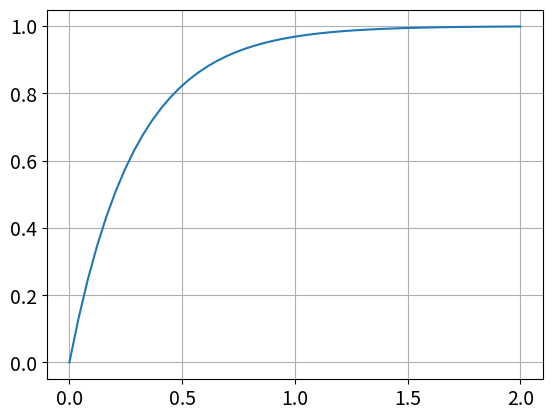
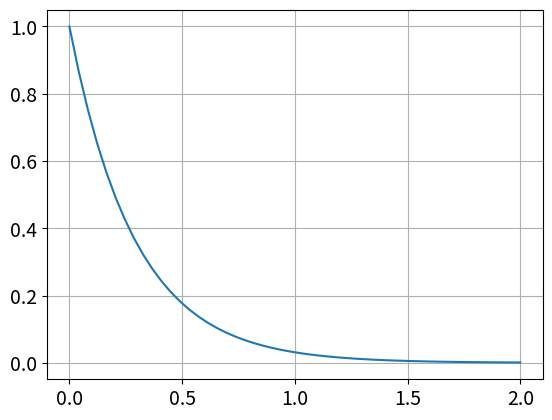

Reproduce these figures in Python, in order.
import numpy as np
import matplotlib.pyplot as plt

s=np.linspace(0,2)
sb=0.2
gmm=np.log(2)/sb;
u0=1-np.exp(-gmm*s)
u1=np.exp(-gmm*s)

fig1=plt.figure()
ax1=fig1.add_subplot(111)

fig2=plt.figure()
ax2=fig2.add_subplot(111)

ax1.plot(s,u0)
ax2.plot(s,u1)

ax1.grid(True)
ax2.grid(True)

sz=14
ax1.tick_params(labelsize=sz)
ax2.tick_params(labelsize=sz)

fig1.savefig("u0.png",bbox_inches="tight")
fig2.savefig("u1.png",bbox_inches="tight")

plt.show()

